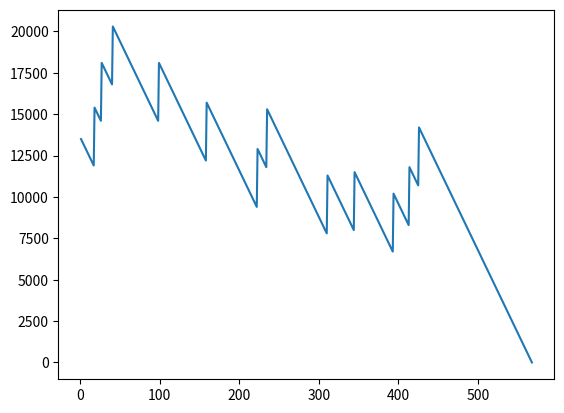

Write the Python code that produced this figure.

import matplotlib.pyplot as plt
import random
balance = 10000
stake = 100
i = 0
i_empty = []
empty = []
while balance>=100 and i <1000:
    x = random.randint(1,37)
    y =  random.randint(1,37)
    i +=1
    if x == y:
        balance += 3500
    else:
        balance -= stake
    empty.append(balance)
    i_empty.append(i)
plt.plot(i_empty, empty)
plt.show()


